3-way image classification set "satellite_dataset_final" from GitHub (royalp2p/weather-ai-project); label vocabulary: clear, cloudy, rain.

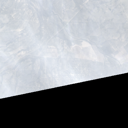
Label: rain

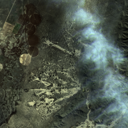
Label: cloudy

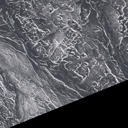
Label: clear

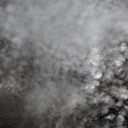
Label: rain

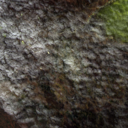
Label: cloudy

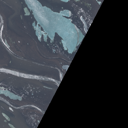
Label: clear
